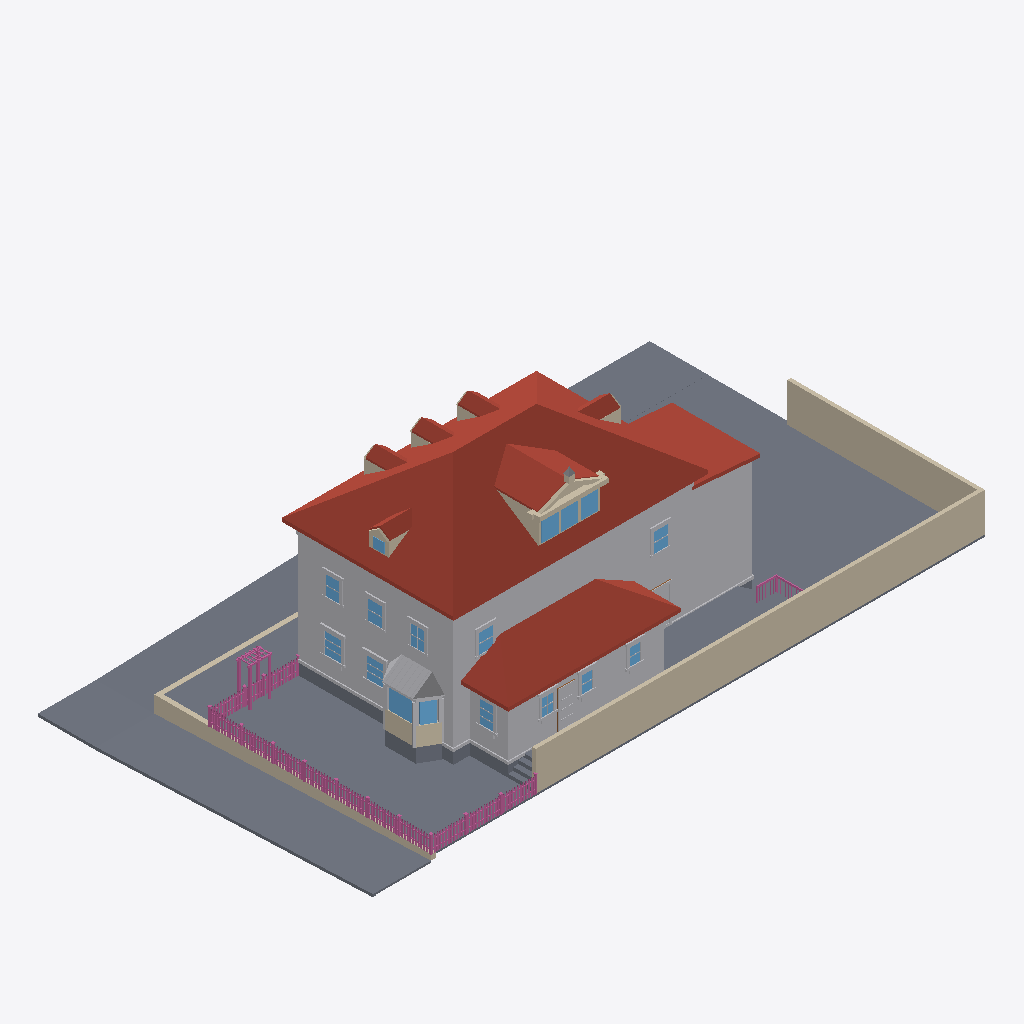
Isometric view of an IFC building model (IFC-SPF (STEP), schema IFC4, length unit metre), seen from the south-west, elements coloured by IFC class: 161 railings (pink), 88 other elements (light grey), 28 walls (beige), 26 slabs (grey), 17 windows (light blue), 15 roofs (red-brown), 1 door (brown).
Extent 33.7 m × 18.5 m × 11.9 m (x, y, z). Elements (878): 370 IfcBuildingElementProxy, 230 IfcRailing, 135 IfcWindow, 84 IfcWall, 40 IfcSlab, 15 IfcRoof, 4 IfcDoor.

HEADER;
FILE_DESCRIPTION(('ViewDefinition[DesignTransferView]'),'2;1');
FILE_NAME('/dev/null','2026-09-05T18:15:07+00:00',(''),(''),'IfcOpenShell 0.8.5','IfcOpenShell 0.8.5','Nobody');
FILE_SCHEMA(('IFC4'));
ENDSEC;
DATA;
#1=IFCPROJECT('3JpJ7GsqLBth_CbCZhaQ2G',$,'Eureka Residence',$,$,$,$,(#10),#5);
#12=IFCSITE('2SJEF328XAcR3W8Zt1OUpL',$,'Site',$,$,$,$,$,$,$,$,$,$,$);
#13=IFCBUILDING('0URe85OXr9hfOTwdweALEA',$,'Eureka House',$,$,$,$,$,$,$,$,$);
#14=IFCBUILDINGSTOREY('3JdcedHrnB_gS3gJKWlWvJ',$,'Site',$,$,$,$,$,$,$);
#18=IFCSLAB('0L1YvPOsnCQRUJVNM7SnsM',$,'Lot',$,$,#42,#31,$,.BASESLAB.);
#2028=IFCROOF('15RWqv2gbFZ8zhjVx6eup_',$,'Roof - primary',$,$,#2039,#2029,$,.HIP_ROOF.);
#67=IFCBUILDINGELEMENTPROXY('0Byqfeb9nAuhvmZaJtF1vR',$,'Massing - primary',$,$,#90,#80,$,$);
#21075=IFCWALL('3ZI9NFpUbB0vIpi5X4e6XZ',$,'Lot wall - south',$,$,#21098,#21088,$,$);
#4446=IFCROOF('3j84OEnD146fgoWKCYSvvB',$,'Roof - scullery',$,$,#4457,#4447,$,.SHED_ROOF.);
#29563=IFCSLAB('31q15j$6nB6e5zIQABVfdp',$,'Park strip - west',$,$,#29574,#29564,$,.BASESLAB.);
#21099=IFCWALL('1mx_KosZPEjPxOuIh3UB9c',$,'Lot wall - east',$,$,#21119,#21109,$,$);
#4245=IFCBUILDINGELEMENTPROXY('2KqlSN6zP8Qu_KlunGR59m',$,'Massing - extension',$,$,#4256,#4246,$,$);
#29521=IFCSLAB('0Rvha52_18peiUyDtqkIUo',$,'Sidewalk - west',$,$,#29532,#29522,$,.BASESLAB.);
#4382=IFCBUILDINGELEMENTPROXY('0kW1P10gr0qPPggV2CLpaL',$,'Massing - scullery',$,$,#4393,#4383,$,$);
#29374=IFCSLAB('0KrtHH1Cb0rfmLidX$LpG2',$,'Sidewalk - north',$,$,#29385,#29375,$,.BASESLAB.);
#4287=IFCROOF('17lvGfBPL2M96bA7YaPutn',$,'Roof - extension',$,$,#4298,#4288,$,.SHED_ROOF.);
#29329=IFCSLAB('23KpcvNHD70eDJpo_6XDFH',$,'Park strip - north',$,$,#29340,#29330,$,.BASESLAB.);
#29789=IFCWALL('0a7PNtNL1DEfW9$zP_$WUe',$,'Retaining wall - west',$,$,#29800,#29790,$,$);
#29617=IFCSLAB('1ZAb33uDTAoetNd9WMjiB1',$,'Sidewalk - NW corner',$,$,#29637,#29627,$,.BASESLAB.);
#29428=IFCSLAB('0AsXZPVjf5_QVXUhPonIL7',$,'Park strip - north level',$,$,#29448,#29438,$,.BASESLAB.);
#3047=IFCROOF('0KNO9L9Ab9QhbYpGUEAJsK',$,'Shed dormer roof W',$,$,#3058,#3048,$,$);
#20337=IFCSLAB('1Opc_1pknAduoMia$eCvoQ',$,'Deck',$,$,#20357,#20347,$,$);
#29449=IFCSLAB('1IcUOcMzD8AgKbPudwdIY2',$,'Sidewalk - north level',$,$,#29469,#29459,$,.BASESLAB.);
#29605=IFCSLAB('15Iu4XvNP5m901Vd7laiXl',$,'Curb - west',$,$,#29616,#29606,$,.BASESLAB.);
#20313=IFCSLAB('3KzILYOjj2tfo1FfqkeFll',$,'Deck',$,$,#20336,#20326,$,$);
#7558=IFCBUILDINGELEMENTPROXY('0l58thdcL6yfYnNTdL9YVv',$,'Bay roof',$,$,#7569,#7559,$,$);
#115=IFCBUILDINGELEMENTPROXY('2fQrWnCfjC9uJeXTx4uXJM',$,'Belt course - primary',$,$,#135,#125,$,$);
#43=IFCSLAB('1SXfjEPQbBuhjElpomkWtm',$,'Crawlspace - primary',$,$,#66,#56,$,.BASESLAB.);
#3089=IFCROOF('1VmNdBNCD06P61DNIa_kVC',$,'Shed dormer roof E',$,$,#3100,#3090,$,$);
#29710=IFCWALL('35dmRjW8L3rOama88xi4tX',$,'Retaining wall - north west of entry',$,$,#29721,#29711,$,$);
#3138=IFCWALL('1r7POjJX5AUhqvfihI0KM_',$,'Pediment cornice',$,$,#3158,#3148,$,$);
#29416=IFCSLAB('1QfMK0HiXEzP119n8CIi0v',$,'Curb - north',$,$,#29427,#29417,$,.BASESLAB.);
#7101=IFCWALL('3Oh_HL8MTD5AK1F1hz5gaH',$,'Bay apron 2',$,$,#7121,#7111,$,$);
#4119=IFCROOF('1ZzouZBP148gDOcAZvXs9Q',$,'Hip dormer west roof S',$,$,#4130,#4120,$,$);
#7035=IFCWALL('2J3CG8WOj96R$hCPXO6xNj',$,'Bay apron 1',$,$,#7058,#7048,$,$);
#2289=IFCROOF('0WkHs7XDr1vh4fRk4x8rQU',$,'Dormer 1 roof W',$,$,#2300,#2290,$,$);
#3819=IFCROOF('39hYX9iaLA5vXm0S7OhiiB',$,'Hip dormer east roof S',$,$,#3830,#3820,$,$);
#2589=IFCROOF('0XXzeFOvzErQp5eDCzT21q',$,'Dormer 2 roof W',$,$,#2600,#2590,$,$);
#2889=IFCROOF('34_EzW0R54b98Zey5KLlxO',$,'Dormer 3 roof W',$,$,#2900,#2890,$,$);
#4320=IFCSLAB('2UUFE$mL5BjgerQBiVCNI5',$,'Crawlspace - scullery',$,$,#4340,#4330,$,.BASESLAB.);
#4173=IFCBUILDINGELEMENTPROXY('2Jdi2mV6XAnfQipXnGA4hq',$,'Water table - primary',$,$,#4193,#4183,$,$);
#2968=IFCWALL('0KEJSdzL18xxuj9Iot2PKu',$,'Shed dormer cheek W',$,$,#2979,#2969,$,$);
#7251=IFCWINDOW('1XKLRtL417jhlv5JVMHAU8',$,'Bay glazing 2',$,$,#7271,#7261,$,$,$,$,$,$);
#6993=IFCSLAB('2m4DeyPAP609FvnUy9DvhK',$,'Bay foundation 2',$,$,#7013,#7003,$,$);
#6972=IFCSLAB('0hq4880DnFD9MK7fhjPSJF',$,'Bay foundation 1',$,$,#6992,#6982,$,$);
#7227=IFCWINDOW('3miovPh8PBsgEOieSsv6gA',$,'Bay glazing 1',$,$,#7250,#7240,$,$,$,$,$,$);
#3447=IFCWINDOW('3ivuyWn4bAnA3aFeDjbd0O',$,'Shed dormer window 1',$,$,#3467,#3457,$,$,$,$,$,$);
#11359=IFCBUILDINGELEMENTPROXY('0SRhtB$fv5AhlSG3ZlIUxH',$,'Back Door part',$,$,#11379,#11369,$,$);
#3489=IFCWINDOW('0n2JTlisLEXhAi2Q44I02a',$,'Shed dormer window 2',$,$,#3509,#3499,$,$,$,$,$,$);
#3531=IFCWINDOW('28WifCGKb4fewBAuLMK9sF',$,'Shed dormer window 3',$,$,#3551,#3541,$,$,$,$,$,$);
#29659=IFCSLAB('1TTg40FOb2tBUKZzzJx42r',$,'Curb - NW corner west',$,$,#29679,#29669,$,.BASESLAB.);
#8494=IFCWINDOW('3YQd7hAKL8OR1oTjWyVGm8',$,'Window - Dining W',$,$,#8514,#8504,$,$,$,$,$,$);
#8284=IFCWINDOW('2FVIwS2ajAqx3jnyZ3aYiu',$,'Window - Dining W (middle)',$,$,#8304,#8294,$,$,$,$,$,$);
#11044=IFCWINDOW('10_jLgoHP2Net1z_$ZAadS',$,'Window - Scullery E',$,$,#11064,#11054,$,$,$,$,$,$);
#23116=IFCRAILING('3nGRu32gT6nQc0owMFKoX9',$,'Fence rail',$,$,#23136,#23126,$,$);
#12472=IFCWINDOW('0w5cDTmdD0ZwCgukC_lRg9',$,'Upper - West 2',$,$,#12492,#12482,$,$,$,$,$,$);
#12808=IFCWINDOW('2yjt0M99HEqBpv2mgMNkTs',$,'Upper - South E',$,$,#12828,#12818,$,$,$,$,$,$);
#23137=IFCRAILING('3GGshlnaz2XQpPi7cFzDVi',$,'Fence rail',$,$,#23157,#23147,$,$);
#12976=IFCWINDOW('2gFlYsYPj3tAaozh94ypUB',$,'Upper - South W',$,$,#12996,#12986,$,$,$,$,$,$);
#3189=IFCWALL('3cbzFoFHr53P9y2w4RB5wQ',$,'Pediment rake',$,$,#3200,#3190,$,$);
#12640=IFCWINDOW('3hgrLQxc12pB4pB37xHyIU',$,'Upper - West 3',$,$,#12660,#12650,$,$,$,$,$,$);
#29470=IFCSLAB('3K7GEWPxbBXem1IKOovznr',$,'Curb - north level',$,$,#29490,#29480,$,.BASESLAB.);
#4458=IFCBUILDINGELEMENTPROXY('09DCBBvxHCzBDy4bLDw$u4',$,'Water table - scullery',$,$,#4478,#4468,$,$);
#7314=IFCBUILDINGELEMENTPROXY('1kucRvtFD4OgHUUCZJXOCr',$,'Bay corner board 2',$,$,#7334,#7324,$,$);
#12304=IFCWINDOW('21TCARXRHAx9zDgI3ItpAG',$,'Upper - West 1',$,$,#12324,#12314,$,$,$,$,$,$);
#29638=IFCSLAB('11Ld7QyJrB0RQtnPa968kl',$,'Curb - NW corner north',$,$,#29658,#29648,$,.BASESLAB.);
#7335=IFCBUILDINGELEMENTPROXY('1g_zJ565T8ihjGNJl_$Zfk',$,'Bay corner board 3',$,$,#7355,#7345,$,$);
#7293=IFCBUILDINGELEMENTPROXY('0tQW3lwkb8I9op9Qluccq2',$,'Bay corner board 1',$,$,#7313,#7303,$,$);
#10477=IFCWINDOW('19y76Ctnf5bg8x0BUKUgcr',$,'Window - Scullery S1',$,$,#10497,#10487,$,$,$,$,$,$);
#10666=IFCWINDOW('0N4PM4QZL8Oeqqo9Zm7fIO',$,'Window - Scullery S2',$,$,#10686,#10676,$,$,$,$,$,$);
#10855=IFCWINDOW('1CAXQhPeP2RvBgtH0Jk45s',$,'Window - Scullery S3',$,$,#10875,#10865,$,$,$,$,$,$);
#4299=IFCBUILDINGELEMENTPROXY('3MlapVeR10sReYeucWanme',$,'Water table - extension',$,$,#4319,#4309,$,$);
#3231=IFCWALL('3HdNGautH4qx8PdLSeJu2N',$,'Pediment rake',$,$,#3242,#3232,$,$);
#28676=IFCRAILING('3lY6mqm1jDChfDJn_eMj2K',$,'Trellis post',$,$,#28696,#28686,$,$);
#20442=IFCSLAB('31OdaNEPz36BCpiN9_DPOg',$,'Deck step W1',$,$,#20462,#20452,$,$);
#20400=IFCSLAB('1VOmRSrrPF9AtsKH6HNLdP',$,'Deck step W0',$,$,#20420,#20410,$,$);
#2173=IFCWALL('3Nw3EbQ79AUQsHPcBi3zJ0',$,'Dormer 1 cheek W',$,$,#2184,#2174,$,$);
#2473=IFCWALL('0tsb4GJvr9QA2e3gWt6b1v',$,'Dormer 2 cheek W',$,$,#2484,#2474,$,$);
#6927=IFCBUILDINGELEMENTPROXY('3a912NzZL21wr6Qwq$HlNR',$,'Family -) Patio part',$,$,#6950,#6940,$,$);
#3957=IFCWINDOW('1J1dVHVW15oAWPURZNEqII',$,'Hip dormer west window',$,$,#3977,#3967,$,$,$,$,$,$);
#2773=IFCWALL('3F$9kzO4r2YPErWldNOL_O',$,'Dormer 3 cheek W',$,$,#2784,#2774,$,$);
#3703=IFCWALL('25yYV3fS18JeH4JOuHmnKK',$,'Hip dormer east cheek S',$,$,#3714,#3704,$,$);
#21120=IFCRAILING('0TOjo4TIvDjeQFnKZTUT1I',$,'Fence rail',$,$,#21140,#21130,$,$);
#21141=IFCRAILING('3Lr1JDyF19MATw4r5Ta_gV',$,'Fence rail',$,$,#21161,#21151,$,$);
#4003=IFCWALL('1gax9bjnb4egDjaQ1Kcvs5',$,'Hip dormer west cheek S',$,$,#4014,#4004,$,$);
#28634=IFCRAILING('25jng_QvHD7hUVW8h8bZh$',$,'Trellis post',$,$,#28654,#28644,$,$);
#11296=IFCBUILDINGELEMENTPROXY('09IUTHVHb4ePPXfP4mOxo4',$,'Back Door part',$,$,#11316,#11306,$,$);
#20505=IFCSLAB('3AI3TsRdbFBQk$$SkwUyS1',$,'Deck step E3',$,$,#20525,#20515,$,$);
#28697=IFCRAILING('275gDJKxT8LRvMvBiJxxKx',$,'Trellis post',$,$,#28717,#28707,$,$);
#4077=IFCWALL('0jW1i7E393lA434Ljz$5Sg',$,'Hip dormer west gable',$,$,#4088,#4078,$,$);
#4161=IFCROOF('2os7jMSTD82wIKx6FyEnuf',$,'Hip dormer west roof N',$,$,#4172,#4162,$,$);
#20484=IFCSLAB('1Tj2xjyefDSf$E0eWhvbWB',$,'Deck step W2',$,$,#20504,#20494,$,$);
#8410=IFCBUILDINGELEMENTPROXY('2b$y0kxPL4d9G4ZRLUDrMv',$,'Header - Window - Dining W (middle)',$,$,#8430,#8420,$,$);
#8620=IFCBUILDINGELEMENTPROXY('2tLXtypEH93uqxacR24yF_',$,'Header - Window - Dining W',$,$,#8640,#8630,$,$);
#11065=IFCBUILDINGELEMENTPROXY('2mRlEW_gH6Bv4wZ8iKvjvw',$,'Casing - Window - Scullery E',$,$,#11085,#11075,$,$);
#2631=IFCROOF('1ziINmPUT1kgktwNzRU5T8',$,'Dormer 2 roof E',$,$,#2642,#2632,$,$);
#3861=IFCROOF('2mChxd7$HDt9$TFBmitOu8',$,'Hip dormer east roof N',$,$,#3872,#3862,$,$);
#2331=IFCROOF('0zPN1GxIjBWh1W7UdWerPO',$,'Dormer 1 roof E',$,$,#2342,#2332,$,$);
#2931=IFCROOF('0ybms8ekP9Iei_$1RUFiby',$,'Dormer 3 roof E',$,$,#2942,#2932,$,$);
#12850=IFCBUILDINGELEMENTPROXY('3K6BGXLLnEs9jTjxg9bFrZ',$,'Casing - Upper - South E',$,$,#12870,#12860,$,$);
#13018=IFCBUILDINGELEMENTPROXY('1w8F_FakH6zANQzf8zk5hG',$,'Casing - Upper - South W',$,$,#13038,#13028,$,$);
#12325=IFCBUILDINGELEMENTPROXY('2pcSdIg61B8RjZOtcaevDi',$,'Casing - Upper - West 1',$,$,#12345,#12335,$,$);
#12346=IFCBUILDINGELEMENTPROXY('1znYHMKLfCvAD4kOZRlfmR',$,'Casing - Upper - West 1',$,$,#12366,#12356,$,$);
#8515=IFCBUILDINGELEMENTPROXY('2Jqut5CRfEYBUj7BOcbGVW',$,'Casing - Window - Dining W',$,$,#8535,#8525,$,$);
#28655=IFCRAILING('2b_QhPNR55EghOUpA2gv54',$,'Trellis post',$,$,#28675,#28665,$,$);
#8536=IFCBUILDINGELEMENTPROXY('2Tlkrnq$b7xOp0fBxjLNhW',$,'Casing - Window - Dining W',$,$,#8556,#8546,$,$);
#12493=IFCBUILDINGELEMENTPROXY('0jPmnF8zDE0xKRAldm_9Ft',$,'Casing - Upper - West 2',$,$,#12513,#12503,$,$);
#12661=IFCBUILDINGELEMENTPROXY('3coOpb2ZLBmhFqgng3$ncO',$,'Casing - Upper - West 3',$,$,#12681,#12671,$,$);
#3873=IFCWALL('2Fp85F7kHBEx2oqfa7yz$2',$,'Hip dormer west jamb S',$,$,#3893,#3883,$,$);
#3426=IFCWALL('3GcrTGtkf4ph3AoHF4$_WF',$,'Shed dormer jamb 0',$,$,#3446,#3436,$,$);
#8578=IFCBUILDINGELEMENTPROXY('15AJYl40r7U8ZL162PGeWs',$,'Sill - Window - Dining W',$,$,#8598,#8588,$,$);
#11275=IFCBUILDINGELEMENTPROXY('1ibyfd1pT1gvEPehUKnylu',$,'Back Door part',$,$,#11295,#11285,$,$);
#6822=IFCBUILDINGELEMENTPROXY('35uehLN1z6$fdQbobRUzca',$,'Family -) Patio part',$,$,#6842,#6832,$,$);
#10981=IFCBUILDINGELEMENTPROXY('3N8TDLNen1ORmKQAmovpEG',$,'Header - Window - Scullery S3',$,$,#11001,#10991,$,$);
#10708=IFCBUILDINGELEMENTPROXY('3F1tOgZE5AAeaXPOGD5yNw',$,'Casing - Window - Scullery S2',$,$,#10728,#10718,$,$);
#10792=IFCBUILDINGELEMENTPROXY('1cqul6SQ1ANgprd3vrxQLn',$,'Header - Window - Scullery S2',$,$,#10812,#10802,$,$);
#3327=IFCWALL('1imIPBq4b6shGMaSGMuHBp',$,'Pediment acroterion plinth',$,$,#3347,#3337,$,$);
#10498=IFCBUILDINGELEMENTPROXY('0nJ_28w_1A_gh96_gpnfV7',$,'Casing - Window - Scullery S1',$,$,#10518,#10508,$,$);
#10603=IFCBUILDINGELEMENTPROXY('14p0QILgz7CAFfFKFFjDHW',$,'Header - Window - Scullery S1',$,$,#10623,#10613,$,$);
#11086=IFCBUILDINGELEMENTPROXY('0eGGG9GPXAiu9tS8D5abf5',$,'Casing - Window - Scullery E',$,$,#11106,#11096,$,$);
#20547=IFCRAILING('22PXt7_SLCFQrEG$IdZaZk',$,'Deck rail E cap',$,$,#20570,#20560,$,$);
#10519=IFCBUILDINGELEMENTPROXY('1ZXMxBz2TDI8v8KaA_2fMW',$,'Casing - Window - Scullery S1',$,$,#10539,#10529,$,$);
#11128=IFCBUILDINGELEMENTPROXY('3oL54BSp50X8ReLUT$5qBs',$,'Sill - Window - Scullery E',$,$,#11148,#11138,$,$);
#8326=IFCBUILDINGELEMENTPROXY('0HIPuDJXD1OeuHQIrlzIqe',$,'Casing - Window - Dining W (middle)',$,$,#8346,#8336,$,$);
#10687=IFCBUILDINGELEMENTPROXY('3SvuA2Rdf6juf9xphxkkew',$,'Casing - Window - Scullery S2',$,$,#10707,#10697,$,$);
#23074=IFCRAILING('1gqpkNNPH9FBeQTOMkcBHz',$,'Fence post',$,$,#23094,#23084,$,$);
#12682=IFCBUILDINGELEMENTPROXY('0telI9rlPAsxz3RgY9umfx',$,'Casing - Upper - West 3',$,$,#12702,#12692,$,$);
#22990=IFCRAILING('3T0AKLrHT7hQ1FtpW3WBbQ',$,'Fence post',$,$,#23010,#23000,$,$);
#3126=IFCWALL('0mH2gV2e5DvAjdncV1uDzA',$,'Pediment tympanum',$,$,#3137,#3127,$,$);
#8368=IFCBUILDINGELEMENTPROXY('2EbbhaIxj30eW1taW2lHFF',$,'Sill - Window - Dining W (middle)',$,$,#8388,#8378,$,$);
#8599=IFCBUILDINGELEMENTPROXY('2ITXUEQsn7MA8shBYHnhOK',$,'Apron - Window - Dining W',$,$,#8619,#8609,$,$);
#12409=IFCBUILDINGELEMENTPROXY('0A97LZWxv3vuVWbFjfUxAW',$,'Header - Upper - West 1',$,$,#12429,#12419,$,$);
#12514=IFCBUILDINGELEMENTPROXY('2o0K5MiYX0BAcs22V31_32',$,'Casing - Upper - West 2',$,$,#12534,#12524,$,$);
#13081=IFCBUILDINGELEMENTPROXY('0tUqWQMaj7CRINOixXADb8',$,'Header - Upper - South W',$,$,#13101,#13091,$,$);
#12577=IFCBUILDINGELEMENTPROXY('0RLXOtAyn9EuESEvhE3XaS',$,'Header - Upper - West 2',$,$,#12597,#12587,$,$);
#12913=IFCBUILDINGELEMENTPROXY('2ZqPPI3CnAwwVTe6QtH0Xh',$,'Header - Upper - South E',$,$,#12933,#12923,$,$);
#12745=IFCBUILDINGELEMENTPROXY('3do4Djw718weK8lGTiae77',$,'Header - Upper - West 3',$,$,#12765,#12755,$,$);
#10561=IFCBUILDINGELEMENTPROXY('1vQ9qlRWDEkerjASxA$ZXv',$,'Sill - Window - Scullery S1',$,$,#10581,#10571,$,$);
#10750=IFCBUILDINGELEMENTPROXY('2nFPoSKg58PQ$fYQSeYeBg',$,'Sill - Window - Scullery S2',$,$,#10770,#10760,$,$);
#10939=IFCBUILDINGELEMENTPROXY('3rLgRHL214KfOrP9RhEj1P',$,'Sill - Window - Scullery S3',$,$,#10959,#10949,$,$);
#12829=IFCBUILDINGELEMENTPROXY('3_PV9PcHz1M9OkSV7fWSxZ',$,'Casing - Upper - South E',$,$,#12849,#12839,$,$);
#3372=IFCBUILDINGELEMENTPROXY('3eLVcdAZXEf87LoyVcZK3y',$,'Pediment acroterion',$,$,#3383,#3373,$,$);
#7377=IFCBUILDINGELEMENTPROXY('3FCXnd0rH0rPOYo96OrO2d',$,'Bay frieze 1',$,$,#7397,#7387,$,$);
#3510=IFCWALL('11QWi2xz11ihNwXGhFRk_M',$,'Shed dormer jamb 2',$,$,#3530,#3520,$,$);
#8389=IFCBUILDINGELEMENTPROXY('36NkUqZ$DAURq2FUXkapw8',$,'Apron - Window - Dining W (middle)',$,$,#8409,#8399,$,$);
#10876=IFCBUILDINGELEMENTPROXY('0jR8y25GzEpRqfFtPgkDXP',$,'Casing - Window - Scullery S3',$,$,#10896,#10886,$,$);
#10897=IFCBUILDINGELEMENTPROXY('32cgzYgMX4N8R1z8NGInSJ',$,'Casing - Window - Scullery S3',$,$,#10917,#10907,$,$);
#12724=IFCBUILDINGELEMENTPROXY('1TnqKuT3v3PuD_9vbatNnP',$,'Sill - Upper - West 3',$,$,#12744,#12734,$,$);
#6864=IFCBUILDINGELEMENTPROXY('0Dp0m6KU58p8nQBNlFlLIe',$,'Family -) Patio part',$,$,#6884,#6874,$,$);
#12556=IFCBUILDINGELEMENTPROXY('2zDenDpqXAkh75SRyivSU3',$,'Sill - Upper - West 2',$,$,#12576,#12566,$,$);
#12997=IFCBUILDINGELEMENTPROXY('3DWgFuG2z3hQnVs9jYw7fW',$,'Casing - Upper - South W',$,$,#13017,#13007,$,$);
#20526=IFCSLAB('3pjQLM53zAqBIHasejwvGY',$,'Deck step W3',$,$,#20546,#20536,$,$);
#27128=IFCRAILING('1rixAYs4vC9v9toJHFTP6O',$,'Fence post',$,$,#27148,#27138,$,$);
#3894=IFCWALL('1b0DUUVm9BBfNUZ1lnc$uM',$,'Hip dormer west jamb N',$,$,#3914,#3904,$,$);
#11149=IFCBUILDINGELEMENTPROXY('334UyzVQn4YAY6xWv7ojM4',$,'Apron - Window - Scullery E',$,$,#11169,#11159,$,$);
#12892=IFCBUILDINGELEMENTPROXY('2SFQvoUur9bAuf2alsc1fO',$,'Sill - Upper - South E',$,$,#12912,#12902,$,$);
#23032=IFCRAILING('0P6109a7H8PRB59MmbOUEl',$,'Fence post',$,$,#23052,#23042,$,$);
#3273=IFCWALL('1YJO1iXbP6JPliHWK_xoa_',$,'Pediment cornice return',$,$,#3284,#3274,$,$);
#11254=IFCDOOR('3Jvjl7l15DigB0nh12aJVM',$,'Back Door',$,$,#11274,#11264,$,$,$,$,$,$);
#3384=IFCWALL('3MId0xvar1E8J_Bvemo7I1',$,'Shed dormer sill',$,$,#3404,#3394,$,$);
#12388=IFCBUILDINGELEMENTPROXY('2bol3IAXn71e10Rnny8gv5',$,'Sill - Upper - West 1',$,$,#12408,#12398,$,$);
#4194=IFCSLAB('08WGQhtbvEdgeDyVmgHqcf',$,'Crawlspace - extension',$,$,#4214,#4204,$,.BASESLAB.);
#20886=IFCRAILING('2nEbSSonfBtx82BYLmxhBX',$,'Deck rail S cap',$,$,#20906,#20896,$,$);
#8557=IFCBUILDINGELEMENTPROXY('0c1k_OnSv6l9q734kQNf85',$,'Casing - Window - Dining W',$,$,#8577,#8567,$,$);
#27170=IFCRAILING('0LrpLI2CHFy8qREyQHhJfH',$,'Fence post',$,$,#27190,#27180,$,$);
#12535=IFCBUILDINGELEMENTPROXY('0deLqElkbCDRzzTFDPJ6_o',$,'Casing - Upper - West 2',$,$,#12555,#12545,$,$);
#26960=IFCRAILING('3hnk$1v$v7kfJ5$sUzZhZ0',$,'Fence post',$,$,#26980,#26970,$,$);
#10960=IFCBUILDINGELEMENTPROXY('1m$rukxwf00wS4LgJfJIu3',$,'Apron - Window - Scullery S3',$,$,#10980,#10970,$,$);
#28718=IFCRAILING('3isPHl8hbCqelSIDvz0t6C',$,'Trellis beam',$,$,#28738,#28728,$,$);
#10771=IFCBUILDINGELEMENTPROXY('1OTMrb$a54G8vevxg6yd15',$,'Apron - Window - Scullery S2',$,$,#10791,#10781,$,$);
#12703=IFCBUILDINGELEMENTPROXY('0WWj6YF9DEIhlhunxW1T0E',$,'Casing - Upper - West 3',$,$,#12723,#12713,$,$);
#12871=IFCBUILDINGELEMENTPROXY('13vBo21QbCWg4OyjnYUfzW',$,'Casing - Upper - South E',$,$,#12891,#12881,$,$);
#26812=IFCRAILING('1VP93WAp17JuRCYnr9y47X',$,'Fence picket',$,$,#26823,#26813,$,$);
#27425=IFCRAILING('3gO0Mc7KPBCwp_5CASqwHk',$,'Fence picket',$,$,#27436,#27426,$,$);
#10582=IFCBUILDINGELEMENTPROXY('16jNR938X2UQg_11IKzw2O',$,'Apron - Window - Scullery S1',$,$,#10602,#10592,$,$);
#12367=IFCBUILDINGELEMENTPROXY('2DkH_zrlrDE8K0FbW4TGWH',$,'Casing - Upper - West 1',$,$,#12387,#12377,$,$);
#23757=IFCRAILING('1xb0_UUhT8rw$k7qno3hAA',$,'Fence picket',$,$,#23768,#23758,$,$);
#13039=IFCBUILDINGELEMENTPROXY('0i_H8Qe2L2AQPGyt1kUNUk',$,'Casing - Upper - South W',$,$,#13059,#13049,$,$);
#24979=IFCRAILING('3nQPfVrij0jgXxs4kwfyCI',$,'Fence picket',$,$,#24990,#24980,$,$);
#25590=IFCRAILING('0PuhwqRQfCf92Mgm$NQjYw',$,'Fence picket',$,$,#25601,#25591,$,$);
#28115=IFCRAILING('0L2Vj1Anb8Xh1CnbTAFJz4',$,'Fence picket',$,$,#28126,#28116,$,$);
#21620=IFCRAILING('37LhHTa7L7TfRTFEyWtX0o',$,'Fence picket',$,$,#21631,#21621,$,$);
#22231=IFCRAILING('241gbbMhTDshBmy$tDC6dw',$,'Fence picket',$,$,#22242,#22232,$,$);
#22842=IFCRAILING('0iA5nzOYjDJBOL8Q_3jWzq',$,'Fence picket',$,$,#22853,#22843,$,$);
#24368=IFCRAILING('3KvXs5J7nFKR74mnqPL6MB',$,'Fence picket',$,$,#24379,#24369,$,$);
#27965=IFCRAILING('01Q1f9K35EDuwBUKPyIutA',$,'Fence rail',$,$,#27985,#27975,$,$);
#26201=IFCRAILING('06hfL9JET1bxNF1tkED6a6',$,'Fence picket',$,$,#26212,#26202,$,$);
#29052=IFCRAILING('2wI9soDJr6WftUv5AjyBjv',$,'Fence picket',$,$,#29063,#29053,$,$);
#3468=IFCWALL('27kSCex7n7xenG5HsItVVh',$,'Shed dormer jamb 1',$,$,#3488,#3478,$,$);
#11317=IFCBUILDINGELEMENTPROXY('3wQirh5YfC28DoLbA6Q7MH',$,'Back Door part',$,$,#11337,#11327,$,$);
#3552=IFCWALL('3nl5hgNiTCEhZJluLN8tkV',$,'Shed dormer jamb end',$,$,#3572,#3562,$,$);
#8305=IFCBUILDINGELEMENTPROXY('0NlDM3cPf83hw7FevFoVlH',$,'Casing - Window - Dining W (middle)',$,$,#8325,#8315,$,$);
#27002=IFCRAILING('0a5kqYdqn5mQ04gJW5mqHy',$,'Fence post',$,$,#27022,#27012,$,$);
ENDSEC;
